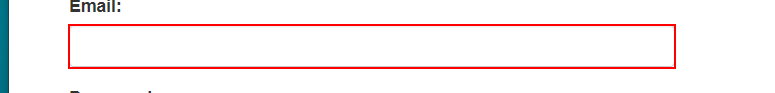
Task: GenerateYearlyReport Dispatcher
Workflow: 1.0 ACME_Launch and Login

Step 1: Set Text EmailId on the text box 'email'

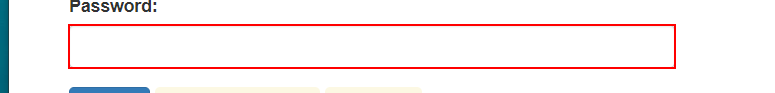
Step 2: type a value into the text box 'password'

Step 3: click on the button (no picture)

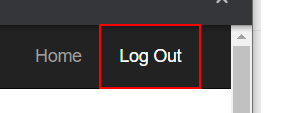
Step 4: find the link 'Log Out' in window 'ACME*' (chrome.exe)
